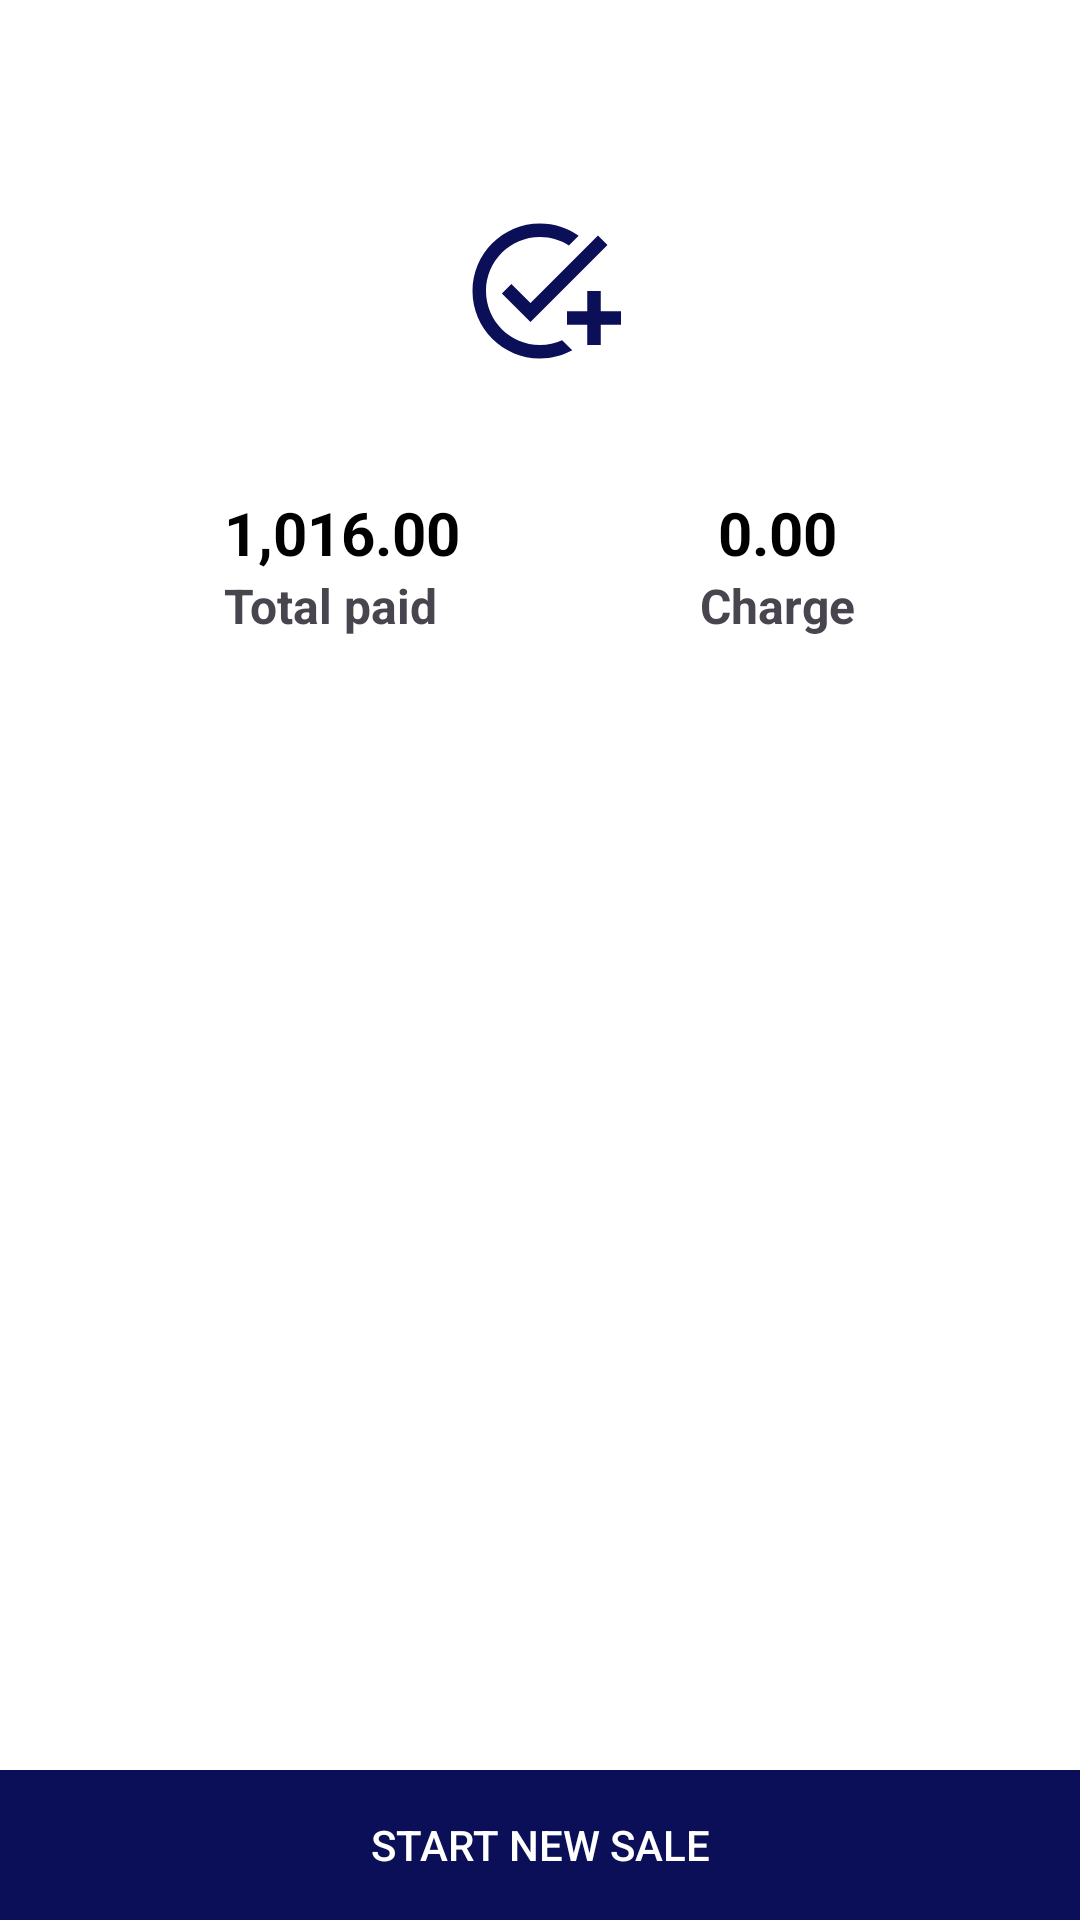

The Android layout XML behind this screen, and the referenced resources:
<!-- AndroidManifest.xml: application theme Theme.SalesApp -->
<!-- res/layout/fragment_charge.xml -->
<?xml version="1.0" encoding="utf-8"?>
<FrameLayout xmlns:android="http://schemas.android.com/apk/res/android"
    xmlns:app="http://schemas.android.com/apk/res-auto"
    xmlns:tools="http://schemas.android.com/tools"
    android:background="@color/white"
    android:layout_width="match_parent"
    android:layout_height="match_parent"
    tools:context=".Fragments.ChargeFragment">

    
    <LinearLayout
        android:layout_width="match_parent"
        android:layout_height="match_parent"
        android:gravity="center|top"
        android:orientation="vertical"
        android:paddingTop="70dp">

        <ImageView
            android:layout_width="wrap_content"
            android:layout_height="wrap_content"
            android:layout_marginBottom="40dp"
            android:src="@drawable/baseline_add_task_24"
            app:tint="@color/salesBlue" />



        <LinearLayout
            android:layout_width="match_parent"
            android:layout_height="wrap_content"
            android:gravity="center"
            android:orientation="horizontal">
            <LinearLayout
                android:layout_width="wrap_content"
                android:layout_height="wrap_content"
                android:layout_marginEnd="80dp"
                android:orientation="vertical">
                <TextView
                    android:id="@+id/total"
                    android:layout_width="wrap_content"
                    android:layout_height="wrap_content"
                    android:text="1,016.00"
                    android:textColor="@color/black"
                    android:textSize="20dp"
                    android:textStyle="bold" />
                <TextView
                    android:layout_width="wrap_content"
                    android:layout_height="wrap_content"
                    android:text="Total paid"
                    android:textSize="16dp"
                    android:textStyle="bold" />
            </LinearLayout>
            <LinearLayout
                android:layout_width="wrap_content"
                android:layout_height="wrap_content"
                android:gravity="center"
                android:orientation="vertical">
                <TextView
                    android:layout_width="wrap_content"
                    android:layout_height="wrap_content"
                    android:textSize="20dp"
                    android:textColor="@color/black"
                    android:textStyle="bold"
                    android:text="0.00"/>
                <TextView
                    android:layout_width="wrap_content"
                    android:layout_height="wrap_content"
                    android:textSize="16dp"
                    android:textStyle="bold"
                    android:text="Charge"/>
            </LinearLayout>
        </LinearLayout>

    </LinearLayout>

    <LinearLayout
        android:layout_width="match_parent"
        android:layout_height="wrap_content"
        android:layout_gravity="bottom"
        android:orientation="vertical">
        <Button
            android:id="@+id/newSale"
            android:layout_width="match_parent"
            android:layout_height="50dp"
            android:background="@drawable/white_squre"
            android:backgroundTint="@color/salesBlue"
            android:textColor="@color/white"
            android:text="START NEW SALE">

        </Button>
    </LinearLayout>

</FrameLayout>
<!-- resources referenced by this layout -->
<resources>
  <color name="black">#FF000000</color>
  <color name="salesBlue">#0B0F57</color>
  <color name="white">#FFFFFFFF</color>
  <!-- drawable baseline_add_task_24 (drawable) -->
  <vector android:height="54dp" android:tint="#FFFFFF"
      android:viewportHeight="24" android:viewportWidth="24"
      android:width="54dp" xmlns:android="http://schemas.android.com/apk/res/android">
      <path android:fillColor="@android:color/white" android:pathData="M22,5.18L10.59,16.6l-4.24,-4.24l1.41,-1.41l2.83,2.83l10,-10L22,5.18zM12,20c-4.41,0 -8,-3.59 -8,-8s3.59,-8 8,-8c1.57,0 3.04,0.46 4.28,1.25l1.45,-1.45C16.1,2.67 14.13,2 12,2C6.48,2 2,6.48 2,12s4.48,10 10,10c1.73,0 3.36,-0.44 4.78,-1.22l-1.5,-1.5C14.28,19.74 13.17,20 12,20zM19,15h-3v2h3v3h2v-3h3v-2h-3v-3h-2V15z"/>
  </vector>
  <!-- drawable white_squre (drawable) -->
  <?xml version="1.0" encoding="utf-8"?>
  <shape xmlns:android="http://schemas.android.com/apk/res/android"
      android:shape="rectangle">
  
      <solid android:color="#FFFFFF"/>
  
      <size
          android:width="100dp"
          android:height="100dp"/>
  
  </shape>
  <style name="Theme.SalesApp" parent="Base.Theme.SalesApp" />
  <style name="Base.Theme.SalesApp" parent="Theme.Material3.DayNight">
          <item name="colorPrimary">#0B0F57</item>
          <item name="color">@color/white</item>
  
      </style>
</resources>
